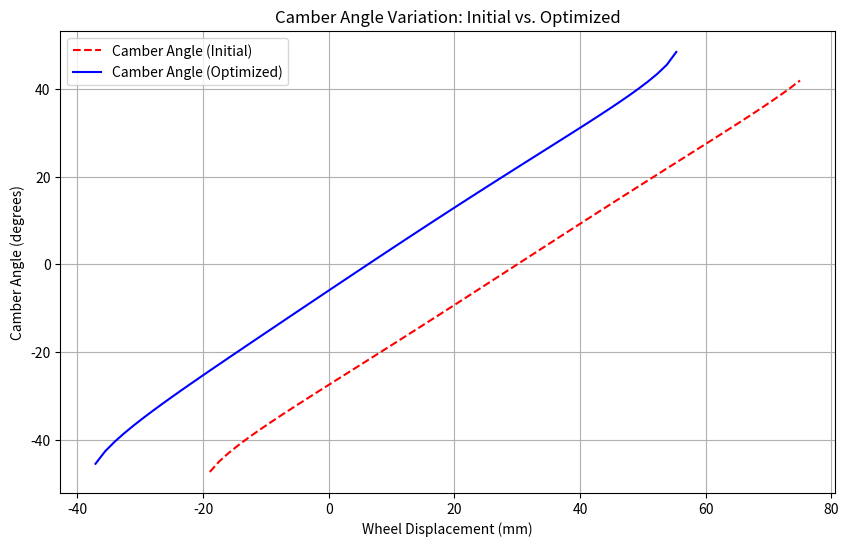
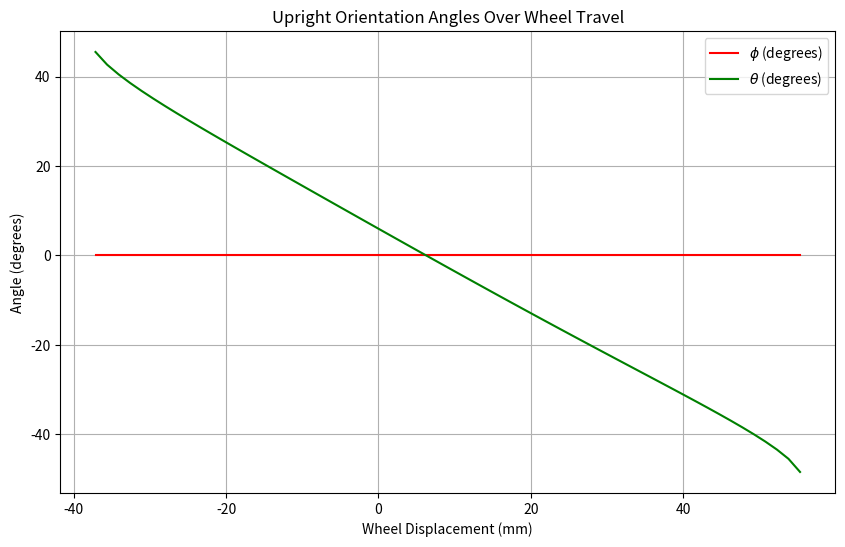
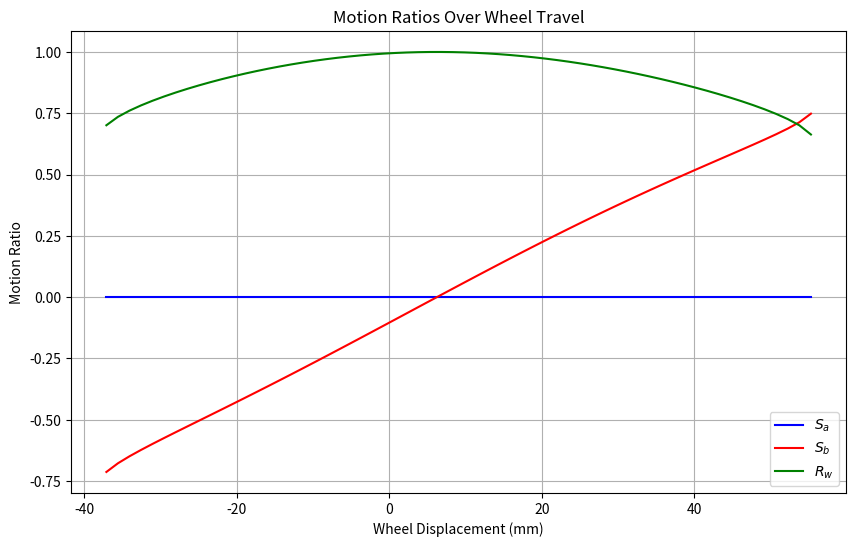
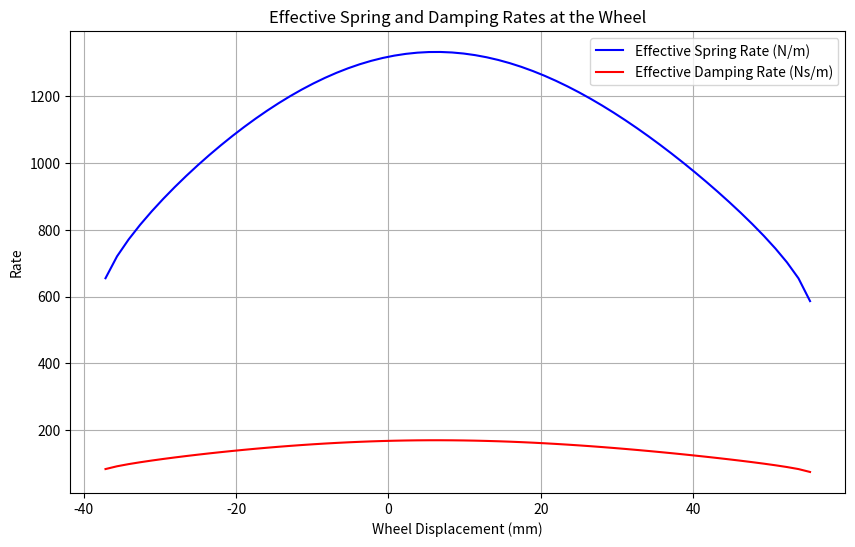
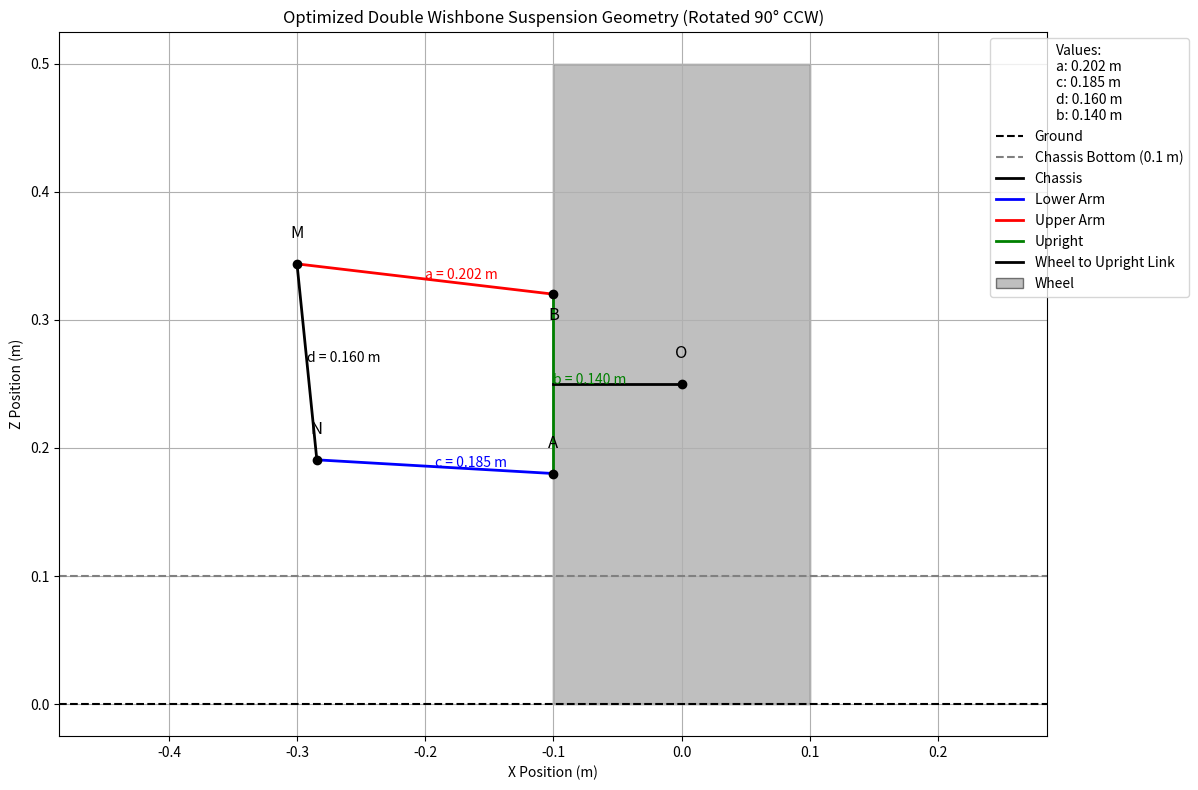

These charts were generated, in order, by the following Python code:
import numpy as np
import matplotlib.pyplot as plt
from scipy.optimize import minimize, differential_evolution
from matplotlib.patches import Rectangle

# Step 1: Define Rover Parameters
m = 100  # Total mass in kg
g = 9.81  # Gravitational acceleration in m/s^2
r = 0.25  # Wheel radius in m
wheel_diameter = 0.5  # Wheel diameter in m
wheel_width = 0.2  # Wheel width (for front view) in m
ground_clearance = 0.1  # Ground clearance in m
wheel_travel = 0.075  # Total wheel travel in m

# Assumptions
f_n = 1.5    # Natural frequency in Hz
zeta = 0.6   # Damping ratio
m_unsprung = 10  # Unsprung mass per wheel in kg

# Step 2: Load Calculations
W = m * g  # Total weight
W_axle = W / 2  # Weight per axle
W_wheel = W_axle / 2  # Weight per wheel
W_unsprung = m_unsprung * g  # Unsprung weight per wheel
W_sprung = W_wheel - W_unsprung  # Sprung weight per wheel
m_sprung = W_sprung / g  # Sprung mass per wheel

print(f"Total Weight: {W:.1f} N")
print(f"Weight per Wheel: {W_wheel:.1f} N")
print(f"Sprung Mass per Wheel: {m_sprung:.1f} kg")

# Step 3: Suspension Geometry
x_wheel = 0  # Wheel center at x = 0
z_wheel = r  # Wheel center at z = 0.25 m
b = 0.14  # Length of upright AB (changed to 140 mm)
wheel_left_edge = x_wheel - wheel_width / 2  # Left edge of the wheel

x_A = x_B = wheel_left_edge  # Upright AB at the left edge of the wheel
z_A = z_wheel + b / 2
z_B = z_wheel - b / 2

a_initial = 0.20  # Upper arm length (MB)
c_initial = 0.20  # Lower arm length (NA)
d = 0.16  # Vertical separation between M and N

x_N = x_A - c_initial  # Lower pivot N
z_N = 0.20  # Adjusted to balance negative camber bias
x_M = x_N  # Upper pivot M (same X-coordinate as N)
z_M = z_N + d

# Step 4: Camber Angle Calculation (Kinematic Approach)
def calculate_camber_kinematic(a, c, d, b, delta_z, z_N_local, z_M_local):
    z_B = z_wheel - b / 2  # Lower upright point B
    z_A = z_wheel + b / 2  # Upper upright point A
    
    z_B_new = z_B + delta_z
    z_A_new = z_A + delta_z
    
    discriminant_NA = c**2 - (z_A_new - z_N_local)**2
    if discriminant_NA < 0:
        return np.nan, np.nan, np.nan, np.nan
    delta_x_NA = np.sqrt(discriminant_NA)
    x_A = x_N + delta_x_NA  # Choose the solution to the right of x_N
    
    discriminant_MB = a**2 - (z_B_new - z_M_local)**2
    if discriminant_MB < 0:
        return np.nan, np.nan, np.nan, np.nan
    delta_x_MB = np.sqrt(discriminant_MB)
    x_B = x_M + delta_x_MB  # Choose the solution to the right of x_M
    
    theta3 = np.arctan2(z_A_new - z_B_new, x_A - x_B) - np.pi / 2
    
    return np.degrees(theta3), x_A, z_A_new, x_B, z_B_new

# Step 4.5: Compute camber variation before optimization
delta_z_values = np.linspace(-0.075, 0.075, 100)
camber_angles_initial = []
for dz in delta_z_values:
    result = calculate_camber_kinematic(a_initial, c_initial, d, b, dz, z_N, z_M)
    if len(result) != 5 or np.any(np.isnan(result)):
        camber_angles_initial.append(np.nan)
        continue
    theta3, _, _, _, _ = result
    camber_angles_initial.append(theta3)

# Step 5: Optimization
def objective(params):
    z_N_offset, z_M_offset, a_offset, c_offset = params
    z_N_local = z_N + z_N_offset
    z_M_local = z_N_local + d + z_M_offset
    x_M_local = x_N_local = x_N
    a = a_initial + a_offset
    c = c_initial + c_offset
    delta_z_values = np.linspace(-0.075, 0.075, 50)
    camber_angles = []
    S_a_values = []
    S_b_values = []
    horizontal_penalty = 0
    parallelism_penalty = 0
    height_penalty = 0

    if a <= 0 or c <= 0:
        return 1e8

    for delta_z in delta_z_values:
        result = calculate_camber_kinematic(a, c, d, b, delta_z, z_N_local, z_M_local)
        if len(result) != 5 or np.any(np.isnan(result)):
            return 1e6
        theta3, x_A_new, z_A_new, x_B_new, z_B_new = result

        camber_angles.append(theta3)

        # Compute theta for motion ratios
        theta = np.arctan2(x_A_new - x_B_new, z_A_new - z_B_new)
        # Simplified motion ratios
        R_w = np.cos(theta)
        S_a = np.sin(theta) 
        S_b = -np.sin(theta)
        S_a_values.append(S_a)
        S_b_values.append(S_b)

        theta_MB = np.arctan2(z_B_new - z_M_local, x_B_new - x_M_local)
        theta_NA = np.arctan2(z_A_new - z_N_local, x_A_new - x_N_local)
        horizontal_penalty += (np.abs(theta_MB) + np.abs(theta_NA)) * 1e3
        parallelism_penalty += np.abs(theta_MB - theta_NA) * 1e4

        t_values = np.linspace(0, 1, 50)
        for t in t_values:
            z_MB = (1 - t) * z_M_local + t * z_B_new
            z_NA = (1 - t) * z_N_local + t * z_A_new
            if z_MB < z_NA:
                height_penalty += (z_NA - z_MB) * 1e5

    if not camber_angles:
        return 1e8
    camber_var = (np.max(camber_angles) - np.nanmin(camber_angles)) * 500
    camber_mean = np.nanmean(camber_angles)
    camber_mean_penalty = np.abs(camber_mean) * 5e12

    return camber_var + camber_mean_penalty + horizontal_penalty + parallelism_penalty + height_penalty

# Bounds for differential_evolution
bounds = [
    (-0.03, 0.03),  # z_N_offset
    (-0.03, 0.03),  # z_M_offset
    (-0.03, 0.03),  # a_offset
    (-0.03, 0.03)   # c_offset
]

# Perform optimization using differential_evolution
result = differential_evolution(objective, bounds, maxiter=1000, popsize=500)
z_N_offset, z_M_offset, a_offset, c_offset = result.x
z_N_opt = z_N + z_N_offset
z_M_opt = z_N_opt + d + z_M_offset
a_opt = a_initial + a_offset
c_opt = c_initial + c_offset
print(f"Optimized z_N: {z_N_opt:.3f} m, z_M: {z_M_opt:.3f} m")
print(f"Optimized a: {a_opt:.3f} m, c: {c_opt:.3f} m")

# Step 6: Spring and Damping Constants
k = (2 * np.pi * f_n)**2 * m_sprung
c_damp = 2 * zeta * np.sqrt(k * m_sprung)
print(f"Spring Constant k: {k:.2f} N/m")
print(f"Damping Constant c: {c_damp:.2f} Ns/m")

# Step 7: Plotting
delta_z_values = np.linspace(-0.075, 0.075, 100)
camber_angles = []
phi_angles = []
theta_angles = []
S_a_values = []
S_b_values = []
R_w_values = []

for dz in delta_z_values:
    result = calculate_camber_kinematic(a_opt, c_opt, d, b, dz, z_N_opt, z_M_opt)
    if len(result) != 5 or np.any(np.isnan(result)):
        camber_angles.append(np.nan)
        phi_angles.append(np.nan)
        theta_angles.append(np.nan)
        S_a_values.append(np.nan)
        S_b_values.append(np.nan)
        R_w_values.append(np.nan)
        continue
    theta3, x_A, z_A_new, x_B, z_B_new = result
    camber_angles.append(theta3)
    
    # Compute theta (phi = 0 due to coaxial steering)
    theta = np.arctan2(x_A - x_B, z_A_new - z_B_new)
    phi = 0  # Fixed due to vertical steering axis
    phi_angles.append(np.degrees(phi))
    theta_angles.append(np.degrees(theta))
    
    # Simplified motion ratios with phi = 0
    R_w = np.cos(theta)
    S_a = 0
    S_b = -np.sin(theta)
    S_a_values.append(S_a)
    S_b_values.append(S_b)
    R_w_values.append(R_w)

# Plot 1: Camber Angle Variation (Initial vs. Optimized)
plt.figure(figsize=(10, 6))
plt.plot(delta_z_values * 1000, camber_angles_initial, 'r--', label='Camber Angle (Initial)')
plt.plot(delta_z_values * 1000, camber_angles, 'b-', label='Camber Angle (Optimized)')
plt.xlabel('Wheel Displacement (mm)')
plt.ylabel('Camber Angle (degrees)')
plt.title('Camber Angle Variation: Initial vs. Optimized')
plt.grid(True)
plt.legend()
plt.show()

# Plot 2: Theta and Phi vs. Wheel Displacement
plt.figure(figsize=(10, 6))
plt.plot(delta_z_values * 1000, phi_angles, 'r-', label=r'$\phi$ (degrees)')
plt.plot(delta_z_values * 1000, theta_angles, 'g-', label=r'$\theta$ (degrees)')
plt.xlabel('Wheel Displacement (mm)')
plt.ylabel('Angle (degrees)')
plt.title('Upright Orientation Angles Over Wheel Travel')
plt.grid(True)
plt.legend()
plt.show()

# Plot 3: Motion Ratios vs. Wheel Displacement
plt.figure(figsize=(10, 6))
plt.plot(delta_z_values * 1000, S_a_values, 'b-', label=r'$S_a$')
plt.plot(delta_z_values * 1000, S_b_values, 'r-', label=r'$S_b$')
plt.plot(delta_z_values * 1000, R_w_values, 'g-', label=r'$R_w$')
plt.xlabel('Wheel Displacement (mm)')
plt.ylabel('Motion Ratio')
plt.title('Motion Ratios Over Wheel Travel')
plt.grid(True)
plt.legend()
plt.show()

# Plot 4: Effective Spring and Damping Rates
k_wheel = [k * (rw**2) if not np.isnan(rw) else np.nan for rw in R_w_values]
c_wheel = [c_damp * (rw**2) if not np.isnan(rw) else np.nan for rw in R_w_values]

plt.figure(figsize=(10, 6))
plt.plot(delta_z_values * 1000, k_wheel, 'b-', label='Effective Spring Rate (N/m)')
plt.plot(delta_z_values * 1000, c_wheel, 'r-', label='Effective Damping Rate (Ns/m)')
plt.xlabel('Wheel Displacement (mm)')
plt.ylabel('Rate')
plt.title('Effective Spring and Damping Rates at the Wheel')
plt.grid(True)
plt.legend()
plt.show()

# Step 8: Detailed Suspension Geometry Schematic (Rotated 90° CCW)
z_N = z_N_opt
z_M = z_M_opt
z_A = z_wheel + b / 2
z_B = z_wheel - b / 2
z_A_nom = z_A
z_B_nom = z_B

result = calculate_camber_kinematic(a_opt, c_opt, d, b, 0, z_N_opt, z_M_opt)
if len(result) != 5 or np.any(np.isnan(result)):
    x_A_nom = x_B_nom = wheel_left_edge
else:
    _, x_A_nom, _, x_B_nom, _ = result

points = {
    'N': (x_N, z_N),
    'M': (x_M, z_M),
    'A': (x_A_nom, z_A_nom),
    'B': (x_B_nom, z_B_nom),
    'O': (x_wheel, z_wheel)
}

rotated_points = {key: (-z, x) for key, (x, z) in points.items()}
x_N_rot, z_N_rot = rotated_points['N']
x_M_rot, z_M_rot = rotated_points['M']
x_A_rot, z_A_rot = rotated_points['A']
x_B_rot, z_B_rot = rotated_points['B']
x_wheel_rot, z_wheel_final = rotated_points['O']

final_points = {key: (-z, x) for key, (x, z) in rotated_points.items()}
x_N_final, z_N_final = final_points['N']
x_M_final, z_M_final = final_points['M']
x_A_final, z_A_final = final_points['A']
x_B_final, z_B_final = final_points['B']
x_wheel_final, z_wheel_final = final_points['O']

x_A_final = x_B_final = x_wheel_final - wheel_width / 2
z_A_final = z_wheel_final + b / 2
z_B_final = z_wheel_final - b / 2

delta_z_MB = z_M_final - z_B_final
discriminant_MB = a_opt**2 - delta_z_MB**2
if discriminant_MB < 0:
    x_M_final = x_B_final - a_opt * 0.9
else:
    delta_x_MB = np.sqrt(discriminant_MB)
    x_M_final = x_B_final - delta_x_MB

delta_z_NA = z_N_final - z_A_final
discriminant_NA = c_opt**2 - delta_z_NA**2
if discriminant_NA < 0:
    x_N_final = x_A_final - c_opt * 0.9
else:
    delta_x_NA = np.sqrt(discriminant_NA)
    x_N_final = x_A_final - delta_x_NA

if z_wheel_final < 0:
    z_wheel_final = -z_wheel_final
    z_A_final = -z_A_final
    z_B_final = -z_B_final
    z_M_final = -z_M_final
    z_N_final = -z_N_final

plt.figure(figsize=(12, 8))
plt.axhline(y=0, color='k', linestyle='--', label='Ground')
plt.axhline(y=ground_clearance, color='gray', linestyle='--', label='Chassis Bottom (0.1 m)')
plt.plot([x_N_final, x_M_final], [z_N_final, z_M_final], 'k-', label='Chassis', linewidth=2)
plt.plot([x_N_final, x_A_final], [z_N_final, z_A_final], 'b-', label='Lower Arm', linewidth=2)
plt.plot([x_M_final, x_B_final], [z_M_final, z_B_final], 'r-', label='Upper Arm', linewidth=2)
plt.plot([x_B_final, x_A_final], [z_B_final, z_A_final], 'g-', label='Upright', linewidth=2)

x_mid_AB = (x_A_final + x_B_final) / 2
z_mid_AB = (z_A_final + z_B_final) / 2
plt.plot([x_wheel_final, x_mid_AB], [z_wheel_final, z_mid_AB], 'k-', linewidth=2, label='Wheel to Upright Link')

wheel_rect = Rectangle(
    (x_wheel_final - wheel_width / 2, z_wheel_final - wheel_diameter / 2),
    wheel_width, wheel_diameter, edgecolor='k', facecolor='gray', alpha=0.5, label='Wheel'
)
plt.gca().add_patch(wheel_rect)

plt.plot(x_N_final, z_N_final, 'ko')
plt.plot(x_M_final, z_M_final, 'ko')
plt.plot(x_A_final, z_A_final, 'ko')
plt.plot(x_B_final, z_B_final, 'ko')
plt.plot(x_wheel_final, z_wheel_final, 'ko')

plt.text(x_N_final, z_N_final + 0.02, 'N', fontsize=12, ha='center')
plt.text(x_M_final, z_M_final + 0.02, 'M', fontsize=12, ha='center')
plt.text(x_A_final, z_A_final + 0.02, 'A', fontsize=12, ha='center')
plt.text(x_B_final, z_B_final - 0.02, 'B', fontsize=12, ha='center')
plt.text(x_wheel_final, z_wheel_final + 0.02, 'O', fontsize=12, ha='center')

plt.text((x_M_final + x_B_final) / 2, (z_M_final + z_B_final) / 2, f'a = {a_opt:.3f} m', fontsize=10, color='r')
plt.text((x_N_final + x_A_final) / 2, (z_N_final + z_A_final) / 2, f'c = {c_opt:.3f} m', fontsize=10, color='b')
plt.text((x_N_final + x_M_final) / 2, (z_N_final + z_M_final) / 2, f'd = {d:.3f} m', fontsize=10, color='k')
plt.text((x_A_final + x_B_final) / 2, (z_A_final + z_B_final) / 2, f'b = {b:.3f} m', fontsize=10, color='g')

legend_table = (
    f"Values:\n"
    f"a: {a_opt:.3f} m\n"
    f"c: {c_opt:.3f} m\n"
    f"d: {d:.3f} m\n"
    f"b: {b:.3f} m"
)

plt.xlabel('X Position (m)')
plt.ylabel('Z Position (m)')
plt.title('Optimized Double Wishbone Suspension Geometry (Rotated 90° CCW)')
plt.legend(loc='upper right', bbox_to_anchor=(1.15, 1), title=legend_table)
plt.grid(True)
plt.axis('equal')
plt.tight_layout()
plt.show()

# Step 9: Report Result Parameters
print("\nResult Parameters:")
print(f"Initial Camber Variation: {np.nanmax(camber_angles_initial) - np.nanmin(camber_angles_initial):.2f} degrees")
print(f"Optimized Camber Variation: {np.nanmax(camber_angles) - np.nanmin(camber_angles):.2f} degrees")
print(f"Mean Optimized Camber: {np.nanmean(camber_angles):.2f} degrees")
print(f"Phi Range: {np.nanmin(phi_angles):.2f} to {np.nanmax(phi_angles):.2f} degrees")
print(f"Theta Range: {np.nanmin(theta_angles):.2f} to {np.nanmax(theta_angles):.2f} degrees")
print(f"S_a Range: {np.nanmin(S_a_values):.3f} to {np.nanmax(S_a_values):.3f}")
print(f"S_b Range: {np.nanmin(S_b_values):.3f} to {np.nanmax(S_b_values):.3f}")
print(f"R_w Range: {np.nanmin(R_w_values):.3f} to {np.nanmax(R_w_values):.3f}")
print(f"Effective Spring Rate Range: {np.nanmin(k_wheel):.0f} to {np.nanmax(k_wheel):.0f} N/m")
print(f"Effective Damping Rate Range: {np.nanmin(c_wheel):.0f} to {np.nanmax(c_wheel):.0f} Ns/m")